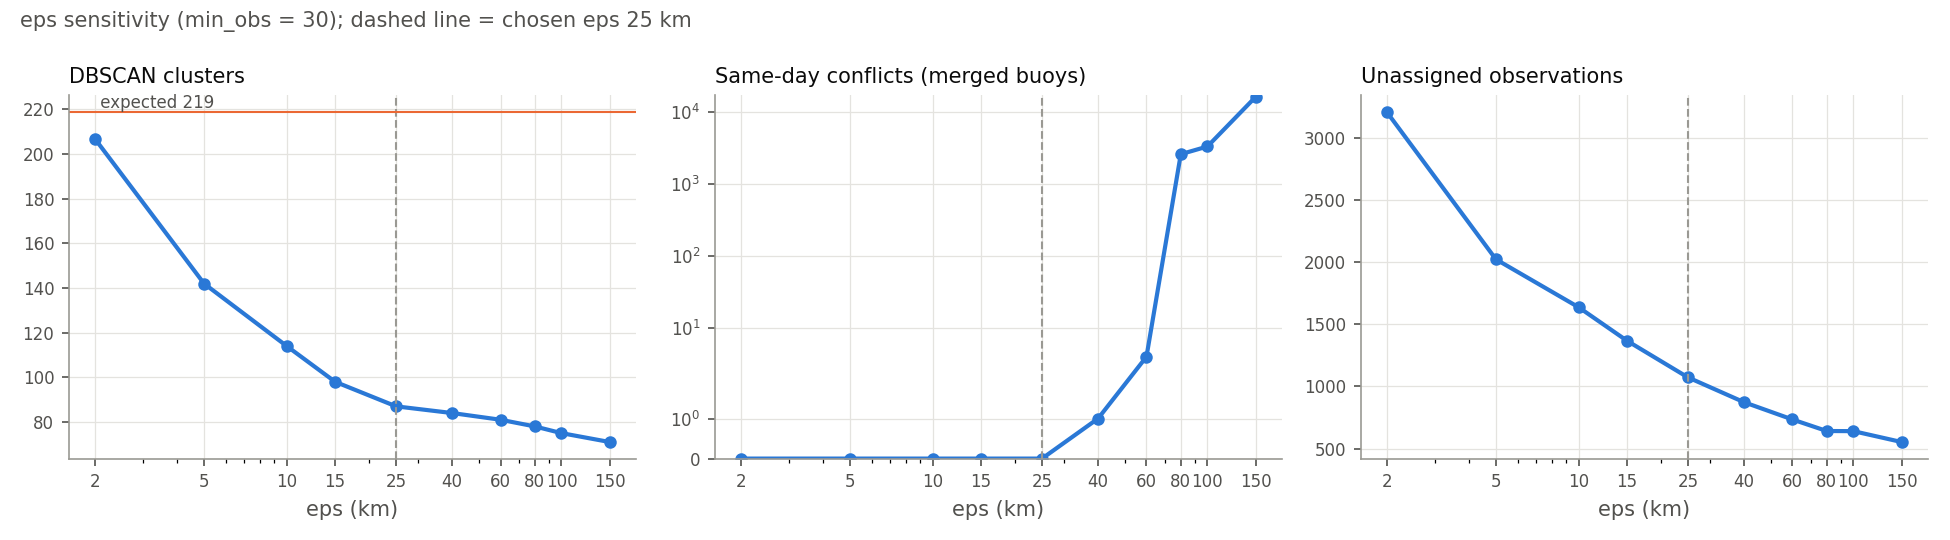

Source data for this figure (header and first rows):
eps_km, min_obs, clusters, unassigned_obs, same_day_conflict_obs, series_split_across_clusters
2, 10, 227, 2140, 0, 44
5, 10, 160, 1556, 0, 26
10, 10, 132, 1131, 0, 17
15, 10, 107, 931, 0, 13
25, 10, 100, 710, 0, 8
40, 10, 93, 597, 1, 6
60, 10, 86, 571, 4, 4
80, 10, 81, 562, 2568, 3
100, 10, 77, 562, 3283, 3
150, 10, 72, 535, 16072, 3
2, 30, 207, 3213, 0, 45
5, 30, 142, 2024, 0, 27
10, 30, 114, 1638, 0, 16
15, 30, 98, 1368, 0, 14
25, 30, 87, 1073, 0, 8
40, 30, 84, 873, 1, 6
60, 30, 81, 734, 4, 4
80, 30, 78, 641, 2568, 3
100, 30, 75, 640, 3283, 3
150, 30, 71, 552, 16072, 3
2, 100, 185, 6984, 0, 44
5, 100, 127, 3137, 0, 27
10, 100, 103, 2355, 0, 16
15, 100, 91, 1944, 0, 12
25, 100, 86, 1570, 0, 9
40, 100, 83, 1060, 1, 7
60, 100, 80, 832, 1, 4
80, 100, 78, 734, 202, 3
100, 100, 75, 702, 3283, 3
150, 100, 71, 575, 16049, 3
